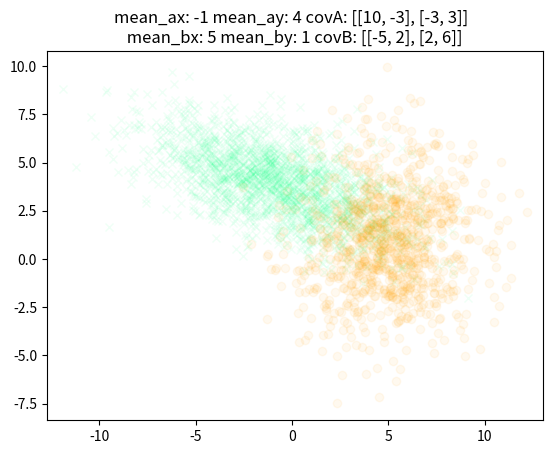

Write Python code to recreate this figure. (Note: this script raises an exception after producing the figure.)


import matplotlib.pyplot as plt
import matplotlib.mlab as mlab
import numpy as np
import scipy




Na = 2000
Nb = 1000


mean = [-1, 4]
cov = [[10, -3], [-3, 3]] 

mean2 = [5, 1]
cov2 = [[-5, 2], [2, 6]]
x, x1 = np.random.multivariate_normal(mean, cov, Na).T
x2, x3 = np.random.multivariate_normal(mean2, cov2, Nb).T

fig = plt.figure()
plt.plot(x, x1, 'x' ,c='springgreen', alpha=.05/(0.9)**(2), zorder=0)
plt.plot(x2, x3, 'o',c='orange', alpha=.05/(0.9)**(2), zorder= 1)
plt.axis('equal')
plt.title("mean_ax: {} mean_ay: {} covA: {}  \n mean_bx: {} mean_by: {} covB: {} ".format(mean[0], mean[1], cov, mean2[0], mean2[1], cov2) )


print ('max x', max(x1))
X_1_grid = np.linspace(min(x),max(x),1000)
Y_1_grid = np.linspace(min(x1),max(x1),1000)

Y_1_cont, X_1_cont = np.meshgrid(X_1_grid, Y_1_grid)
Contour1 = mlab.bivariate_normal(Y_1_cont, X_1_cont, sigmax=cov[0][0], sigmay=cov[1][1], mux=mean[0], muy=mean[1], sigmaxy=cov[0][1])

Z_1_cont = Contour1**2

CS = plt.contour(Y_1_cont, X_1_cont, Z_1_cont)


X_2_grid = np.linspace(min(x2),max(x2),1000)
Y_2_grid = np.linspace(min(x3),max(x3),1000)

Y_2_cont, X_2_cont = np.meshgrid(X_2_grid, Y_2_grid)
Contour2 = mlab.bivariate_normal(Y_2_cont, X_2_cont, sigmax=cov2[0][0], sigmay=cov2[1][1], mux=mean2[0], muy=mean2[1], sigmaxy=cov2[0][1])
Z_2_cont = Contour2**2
CS = plt.contour(Y_2_cont, X_2_cont, Z_2_cont)



W = np.array([3, 4]).T

plt.arrow(mean[0], mean[1], W[0], W[1], head_width=0.5, head_length=0.5, fc='k', ec='k', zorder= 100)


X_1 = np.array([x, x1])
X_2 = np.array([x2, x3])



Y_a = np.array([ np.dot(W.T, np.array([X_1[0,n], X_1[1,n] ]))  for n in range(Na)])
print (Y_a[0])



Y_b = np.array([np.dot(W.T, np.array([X_2[0,n], X_2[1,n] ])) for n in range(Nb)])

print (Y_b.size)





fig = plt.figure()

plt.hist(Y_a,color= ['springgreen'], bins="auto")
plt.title("Y_a dot product W x_1, Na: {}".format(Na))
plt.xlabel('Distribution')
plt.ylabel('Frequency')

fig = plt.figure()

plt.hist(Y_b, color= [ 'orange'] ,bins="auto")
plt.title("Y_b dot product W x_2, Nb: {}".format(Nb))
plt.xlabel('Distribution')
plt.ylabel('Frequency')

fig = plt.figure()


plt.hist(Y_a, color= ['springgreen'], bins="auto" ,edgecolor='None', alpha = 0.5)
plt.hist(Y_b, color= [ 'orange'] ,bins="auto" ,edgecolor='None', alpha = 0.5)
plt.title("Both Y_a and Y_b not optimised")
plt.xlabel('Distribution')
plt.ylabel('Frequency')




ua = (1/Na)*sum(Y_a)
print (ua)

SigmaA_squared = sum((np.array([(Y_a[n]-ua)**2 for n in range(Na)])*(1/Na)))
print (SigmaA_squared)

ub = (1/Nb)*sum(Y_b)
print (ub)

SigmaB_squared = sum((np.array([(Y_b[n]-ub)**2 for n in range(Nb)])*(1/Nb)))
print (SigmaB_squared)

mean_difference = (ua - ub)**2

variance_difference = (Na/(Na+Nb))*SigmaA_squared + (Nb/(Na+Nb))*SigmaB_squared

print(mean_difference, variance_difference)

F_ratio = mean_difference/variance_difference

print (F_ratio)




plt.show()




















